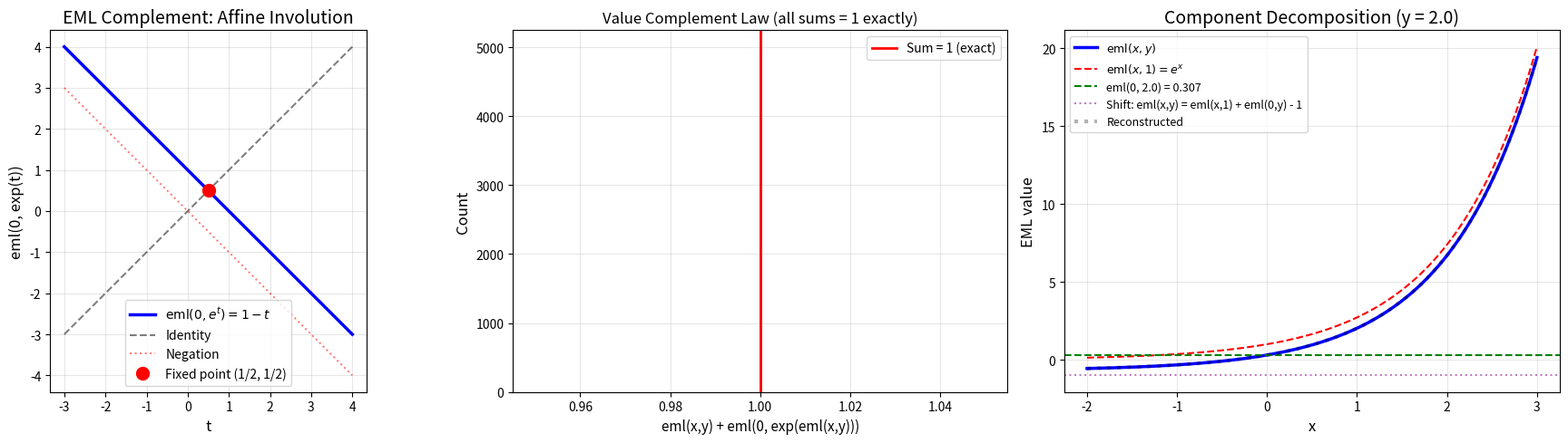

Here is the Python script that generated this plot: (Note: this script raises an exception after producing the figure.)
"""
Demo 08: EML Complement Law and Involution
==========================================
Verified in Lean:
  eml(0, exp(t)) + t = 1  (complement law)
  eml(x, y) + eml(0, exp(eml(x, y))) = 1  (value complement)

The map t ↦ eml(0, exp(t)) = 1 - t is an affine involution.
Composing twice: eml(0, exp(eml(0, exp(t)))) = t (already V17).
"""

import numpy as np
import matplotlib.pyplot as plt

fig, axes = plt.subplots(1, 3, figsize=(18, 5))

# Plot 1: The complement map
ax = axes[0]
t = np.linspace(-3, 4, 300)
complement = 1 - t  # eml(0, exp(t)) = 1 - t

ax.plot(t, complement, 'b-', linewidth=2.5, label=r'$\mathrm{eml}(0, e^t) = 1 - t$')
ax.plot(t, t, 'k--', alpha=0.5, label='Identity')
ax.plot(t, -t, 'r:', alpha=0.5, label='Negation')
ax.plot(0.5, 0.5, 'ro', markersize=10, label='Fixed point (1/2, 1/2)')
ax.set_xlabel('t', fontsize=12)
ax.set_ylabel('eml(0, exp(t))', fontsize=12)
ax.set_title('EML Complement: Affine Involution', fontsize=14)
ax.legend(fontsize=10)
ax.grid(True, alpha=0.3)
ax.set_aspect('equal')

# Plot 2: Value complement for eml(x, y)
ax = axes[1]
n_tests = 5000
x_test = np.random.uniform(-3, 3, n_tests)
y_test = np.random.uniform(0.01, 10, n_tests)
eml_vals = np.exp(x_test) - np.log(y_test)
complement_vals = 1 - eml_vals  # eml(0, exp(t)) = 1 - t
total = eml_vals + complement_vals

ax.hist(total, bins=1, color='green', alpha=0.7, edgecolor='black')
ax.axvline(x=1, color='r', linewidth=2, label='Sum = 1 (exact)')
ax.set_xlabel('eml(x,y) + eml(0, exp(eml(x,y)))', fontsize=11)
ax.set_ylabel('Count', fontsize=12)
ax.set_title(f'Value Complement Law (all sums = 1 exactly)', fontsize=12)
ax.legend(fontsize=10)
ax.grid(True, alpha=0.3)

# Plot 3: EML component decomposition
ax = axes[2]
x_range = np.linspace(-2, 3, 300)
y_fixed = 2.0

eml_full = np.exp(x_range) - np.log(y_fixed)
eml_x = np.exp(x_range)  # eml(x, 1) = exp(x)
eml_y = 1 - np.log(y_fixed)  # eml(0, y) = 1 - ln(y)

ax.plot(x_range, eml_full, 'b-', linewidth=2.5, label=r'$\mathrm{eml}(x, y)$')
ax.plot(x_range, eml_x, 'r--', linewidth=1.5, label=r'$\mathrm{eml}(x, 1) = e^x$')
ax.axhline(y=eml_y, color='g', linestyle='--', linewidth=1.5,
           label=f'eml(0, {y_fixed}) = {eml_y:.3f}')
ax.axhline(y=-1, color='purple', linestyle=':', alpha=0.5,
           label='Shift: eml(x,y) = eml(x,1) + eml(0,y) - 1')

# Verify: eml_full = eml_x + eml_y - 1
reconstruction = eml_x + eml_y - 1
ax.plot(x_range, reconstruction, 'k:', linewidth=3, alpha=0.3, label='Reconstructed')

ax.set_xlabel('x', fontsize=12)
ax.set_ylabel('EML value', fontsize=12)
ax.set_title(f'Component Decomposition (y = {y_fixed})', fontsize=14)
ax.legend(fontsize=9, loc='upper left')
ax.grid(True, alpha=0.3)

plt.tight_layout()
plt.savefig('EML/EMLv18Research/demos/complement_law.png', dpi=150, bbox_inches='tight')
plt.close()
print("Demo 08 saved: complement_law.png")
